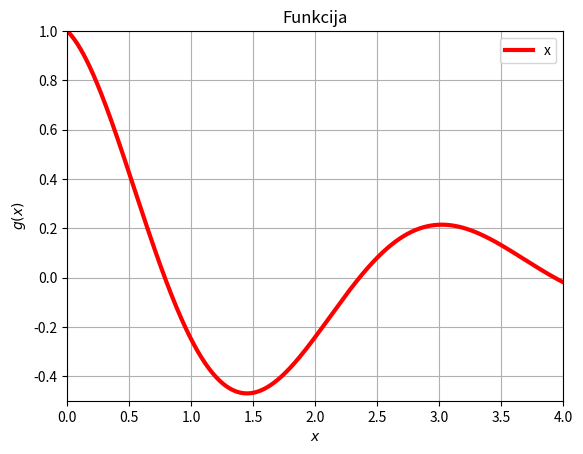

Python code for this plot:
import numpy as np
import matplotlib.pyplot as plt
import pandas as pd

def g(x):
    return np.exp(-1 * x / 2 ) * np.cos(-2 * x)

x = np.linspace(0, 4, 501)
plt.plot(x, g(x), label='x', linestyle='-', color='red', linewidth=3)

plt.title('Funkcija')
plt.xlabel('$x$')
plt.ylabel('$g(x)$')
plt.xlim(0, 4)
plt.ylim(-0.5, 1)
plt.legend()
plt.grid()
plt.show()

plt.savefig('funkcija.png')

data = {'x' : x, "g(x)" : g(x)}
df = pd.DataFrame(data)
df.to_csv('funkcije.csv')